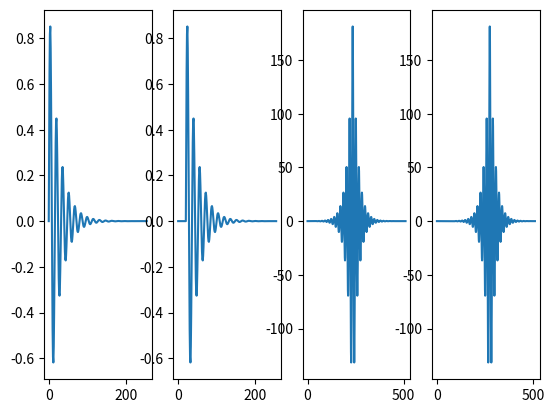
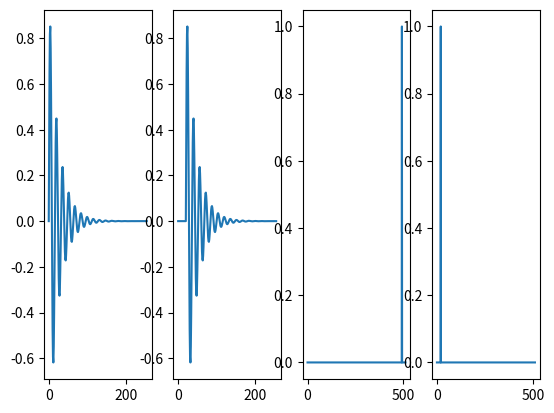
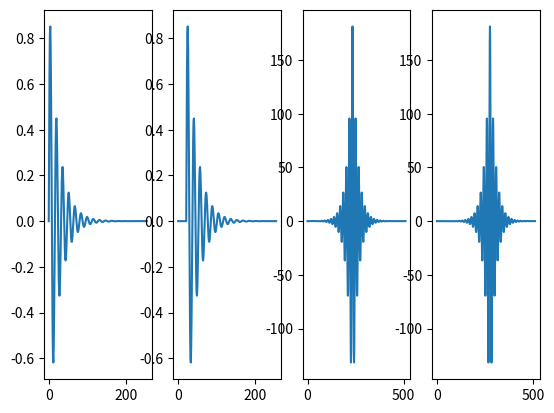
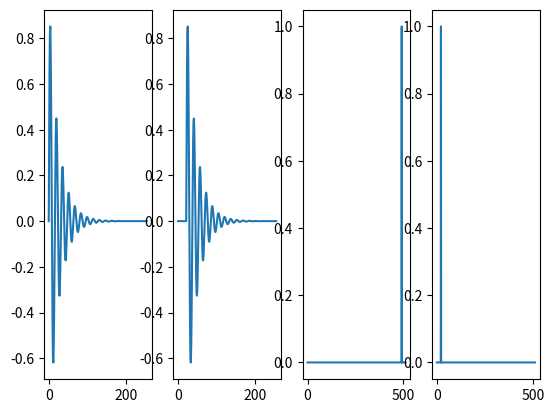
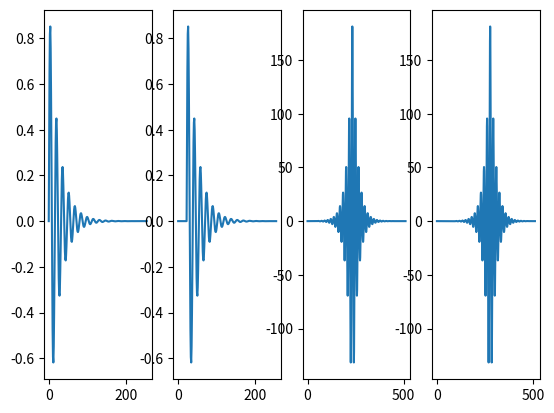
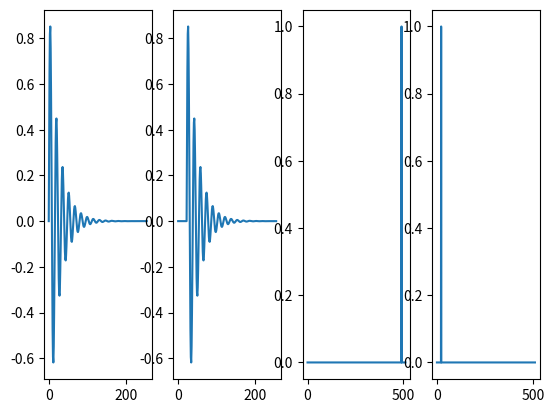
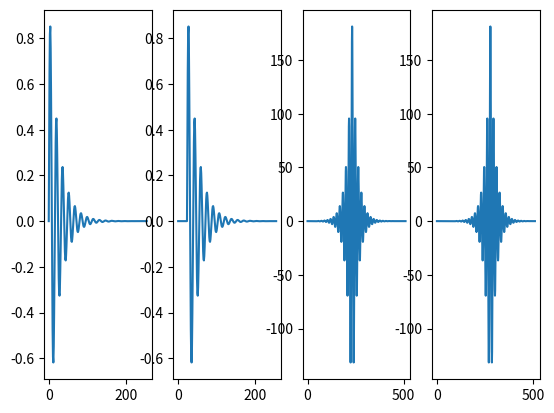
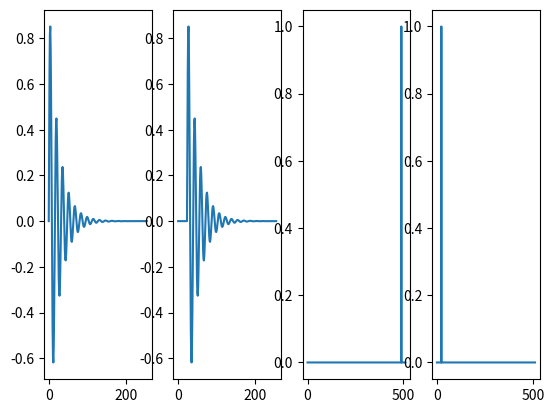
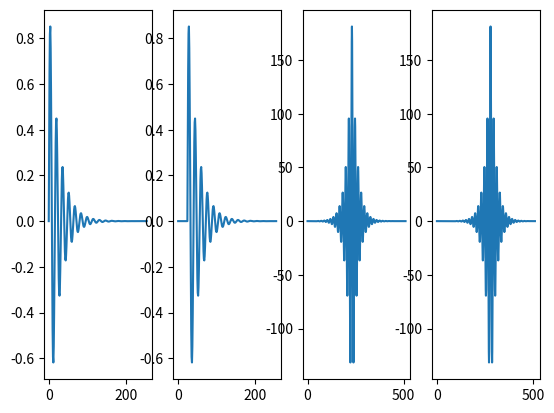
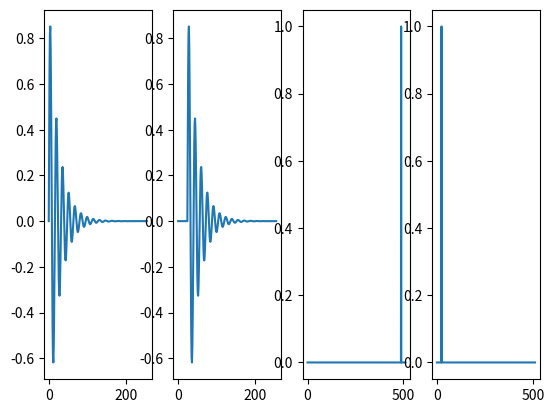
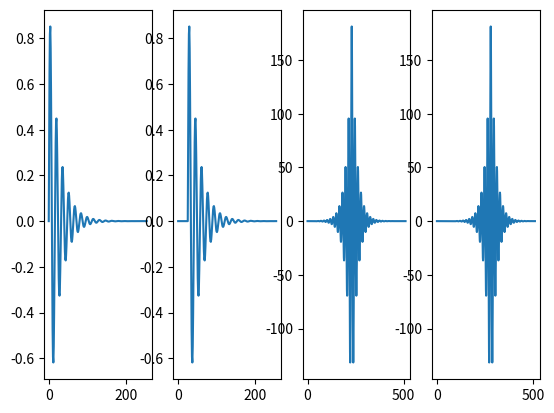
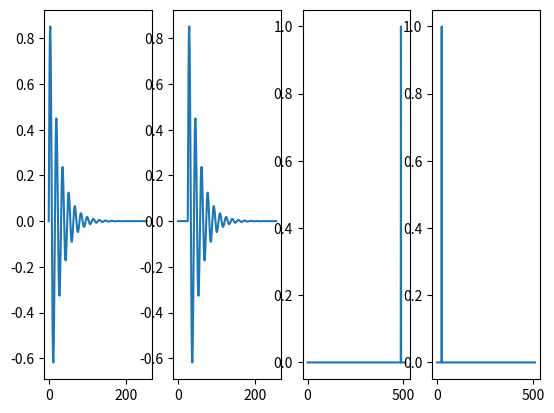
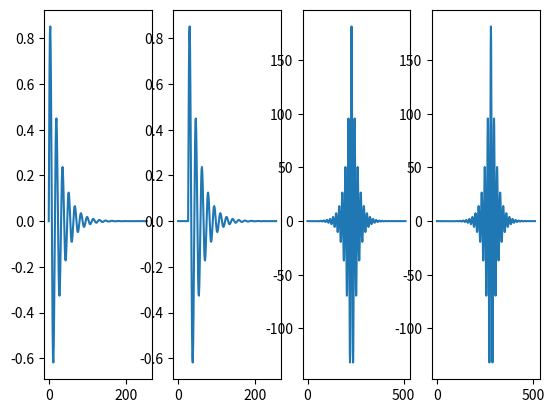
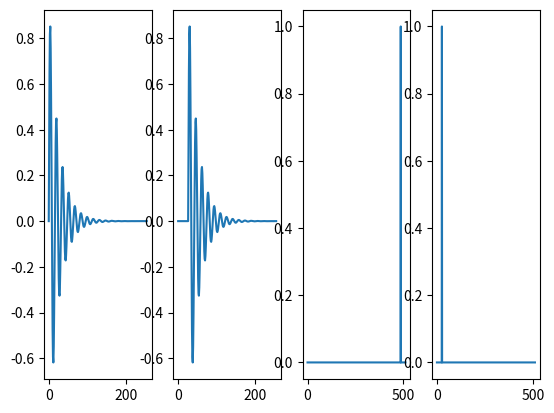
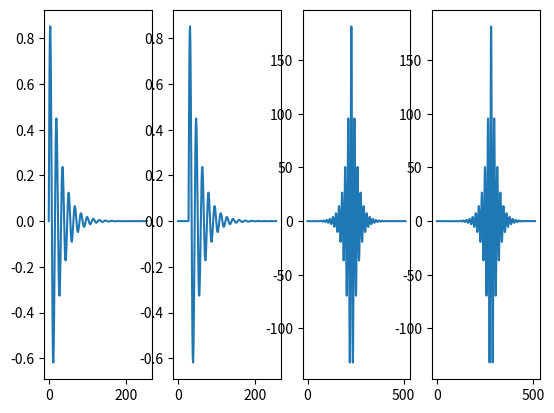
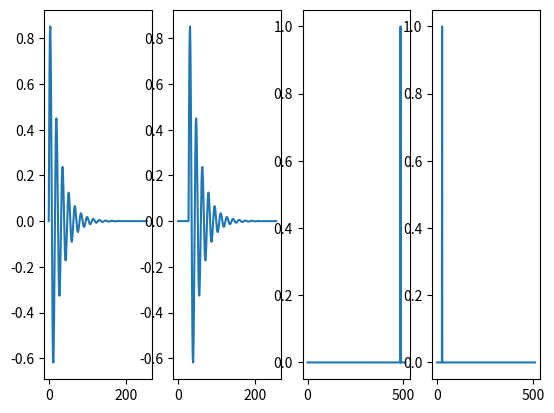

Reproduce these figures in Python, in order.
import matplotlib.pyplot as plt
import numpy as np
from numpy.fft import fft, ifft
from pylab import *
import scipy.signal as signal
    
def sin_decay(delay):

    decay_j = np.zeros(256)
    decay_i = np.zeros(256)
    n = np.arange(0,256)
    exp = np.exp(-n/25)
    sin_i = np.sin(2*np.pi*3000*n/(48000))

    decay_i = exp*sin_i
    decay_j[delay:256] = decay_i[0:256-delay]

    return decay_i, decay_j

def gcc_phat(sig_i, sig_j):
    #Outputs an array of (N/2) + 1
    fft_i = np.fft.rfft(sig_i,2*len(sig_i))
    fft_j = np.fft.rfft(sig_j,2*len(sig_i))
    fft_conj_j = np.conjugate(fft_j)
    fft_i_j = fft_i * fft_conj_j
    fft_i_j_abs = np.abs(fft_i_j)
    ifft_i_j = np.fft.irfft(fft_i_j/fft_i_j_abs, 2*len(sig_i))
    
    return ifft_i_j

def square(delay):
    decay_j = np.zeros(256)
    decay_i = np.zeros(256)

    decay_i[20:40] = [1]
    decay_j[20+delay:40+delay] = [1]
    return decay_i, decay_j

def display(sig_i, sig_j, corr1, corr2):
    fig , ax = plt.subplots(ncols = 4)
    ax[0].plot(sig_i)
    ax[1].plot(sig_j)
    ax[2].plot(corr1)
    ax[3].plot(corr2)
    plt.show()

def cos(delay):
    decay_j = np.zeros(256)
    decay_i = np.zeros(256)
    n = np.arange(0,256.0)/48000.0
    sin_i = np.sin(2.0*np.pi*3000.0*n)
    decay_i = sin_i
    decay_j = np.sin(2.0*np.pi*3000.0*(n-(delay/48000)))

    return decay_i, decay_j

for i in range(20,30):
    sig_i, sig_j = sin_decay(i)
 #   sig_i, sig_j = cos(i)
 #   sig_i, sig_j = square(i)

 
    corr_ij = np.correlate(sig_i, sig_j, mode = 'full')
    corr_ji = np.correlate(sig_j, sig_i, mode = 'full')

    corr_ij = corr_ij/np.sqrt(np.correlate(sig_i, sig_i, mode = 'full')[128]*np.correlate(sig_j, sig_j, mode = 'full')[128])
    corr_ji = corr_ji/np.sqrt(np.correlate(sig_i, sig_i, mode = 'full')[128]*np.correlate(sig_j, sig_j, mode = 'full')[128])

    display(sig_i, sig_j, corr_ij, corr_ji)

    fft_corr_ij = gcc_phat(sig_i, sig_j)
    fft_corr_ji = gcc_phat(sig_j, sig_i)

    display(sig_i, sig_j, fft_corr_ij, fft_corr_ji)




eof = 0




